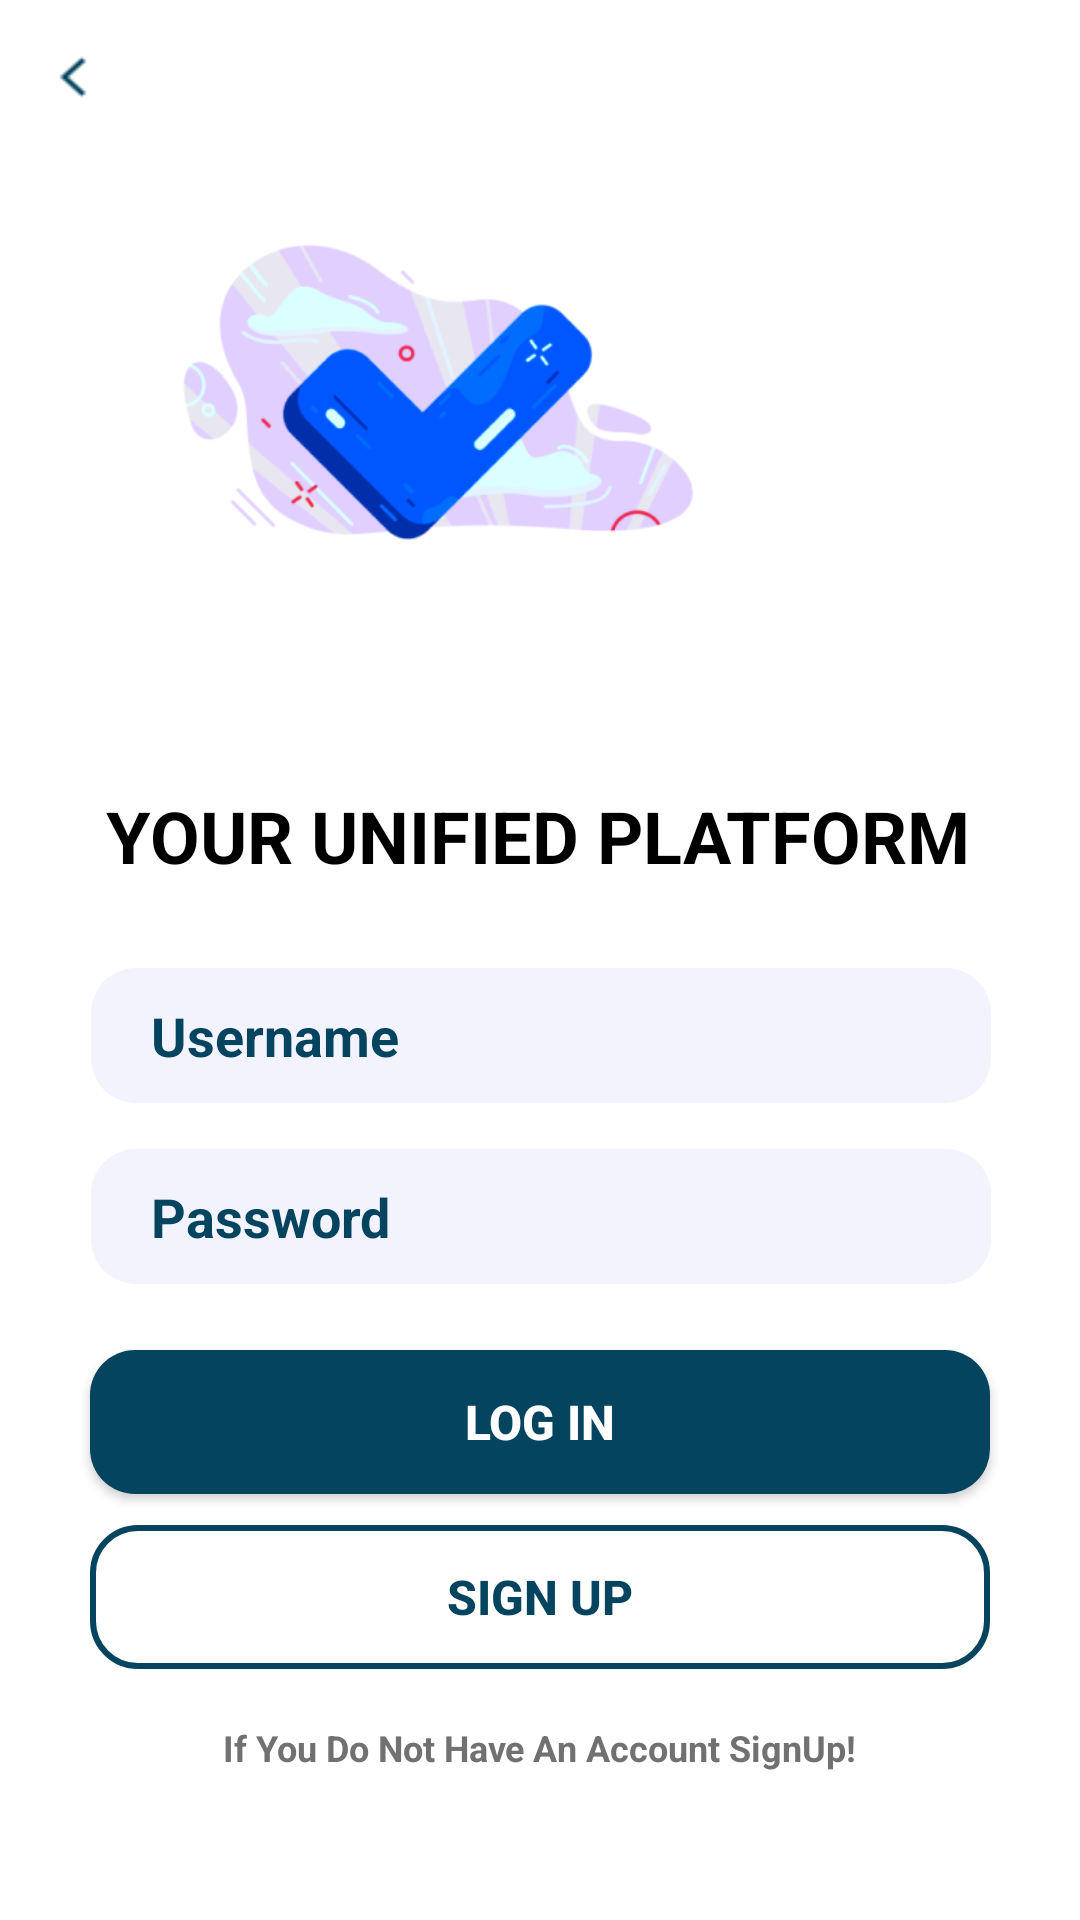

Android layout source for this screen:
<!-- AndroidManifest.xml: application theme Theme.CyberSpace -->
<!-- res/layout/activity_login_screen.xml -->
<?xml version="1.0" encoding="utf-8"?>
<androidx.constraintlayout.widget.ConstraintLayout xmlns:android="http://schemas.android.com/apk/res/android"
    xmlns:app="http://schemas.android.com/apk/res-auto"
    xmlns:tools="http://schemas.android.com/tools"
    android:layout_width="match_parent"
    android:layout_height="match_parent"
    tools:context=".LoginScreen">

    <TextView
        android:id="@+id/textView3"
        android:layout_width="wrap_content"
        android:layout_height="wrap_content"
        android:text="YOUR UNIFIED PLATFORM"
        android:textColor="@color/black"
        android:textSize="24sp"
        android:textStyle="bold"
        app:layout_constraintEnd_toEndOf="parent"
        app:layout_constraintHorizontal_bias="0.495"
        app:layout_constraintStart_toStartOf="parent"
        app:layout_constraintTop_toBottomOf="@+id/imageView2" />

    <ImageView
        android:id="@+id/imageView2"
        android:layout_width="423dp"
        android:layout_height="260dp"
        app:layout_constraintBottom_toBottomOf="parent"
        app:layout_constraintEnd_toEndOf="parent"
        app:layout_constraintHorizontal_bias="1.0"
        app:layout_constraintStart_toStartOf="parent"
        app:layout_constraintTop_toTopOf="parent"
        app:layout_constraintVertical_bias="0.006"
        app:srcCompat="@drawable/img_1" />

    <androidx.appcompat.widget.AppCompatButton
        android:id="@+id/button"
        android:layout_width="300dp"
        android:layout_height="wrap_content"
        android:background="@drawable/primarybutton"
        android:onClick="onLoginClick"
        android:text="LOG IN"
        android:textColor="@color/white"
        android:textSize="16sp"
        android:textStyle="bold"
        app:layout_constraintBottom_toBottomOf="parent"
        app:layout_constraintEnd_toEndOf="parent"
        app:layout_constraintHorizontal_bias="0.501"
        app:layout_constraintStart_toStartOf="parent"
        app:layout_constraintTop_toBottomOf="@+id/logInpassword"
        app:layout_constraintVertical_bias="0.135" />

    <androidx.appcompat.widget.AppCompatButton
        android:id="@+id/button2"
        android:layout_width="300dp"
        android:layout_height="wrap_content"
        android:background="@drawable/secondarybutton"
        android:onClick="onSignUp"
        android:text="Sign Up"
        android:textColor="@color/Primary"
        android:textSize="16sp"
        android:textStyle="bold"
        app:layout_constraintBottom_toBottomOf="parent"
        app:layout_constraintEnd_toEndOf="parent"
        app:layout_constraintHorizontal_bias="0.501"
        app:layout_constraintStart_toStartOf="parent"
        app:layout_constraintTop_toBottomOf="@+id/button"
        app:layout_constraintVertical_bias="0.11" />

    <EditText
        android:id="@+id/loginUsername"
        android:layout_width="300dp"
        android:layout_height="45dp"
        android:background="@drawable/inputfield"
        android:ems="10"
        android:hint="Username"
        android:inputType="textPersonName"
        android:paddingLeft="20dp"
        android:textAlignment="textStart"
        android:textColor="@color/Primary"
        android:textColorHint="@color/Primary"
        android:textStyle="bold"
        app:layout_constraintBottom_toTopOf="@+id/logInpassword"
        app:layout_constraintEnd_toEndOf="parent"
        app:layout_constraintHorizontal_bias="0.504"
        app:layout_constraintStart_toStartOf="parent"
        app:layout_constraintTop_toBottomOf="@+id/textView3"
        app:layout_constraintVertical_bias="0.645" />

    <EditText
        android:id="@+id/logInpassword"
        android:layout_width="300dp"
        android:layout_height="45dp"
        android:background="@drawable/inputfield"
        android:ems="10"
        android:hint="Password"
        android:inputType="textPassword"
        android:paddingLeft="20dp"
        android:textColorHint="@color/Primary"
        android:textStyle="bold"
        app:layout_constraintBottom_toBottomOf="parent"
        app:layout_constraintEnd_toEndOf="parent"
        app:layout_constraintHorizontal_bias="0.504"
        app:layout_constraintStart_toStartOf="parent"
        app:layout_constraintTop_toBottomOf="@+id/textView3"
        app:layout_constraintVertical_bias="0.294" />

    <TextView
        android:id="@+id/textView4"
        android:layout_width="wrap_content"
        android:layout_height="wrap_content"
        android:layout_marginTop="18dp"
        android:text="If You Do Not Have An Account SignUp!"
        android:textColor="#717171"
        android:textSize="12sp"
        android:textStyle="bold"
        app:layout_constraintBottom_toBottomOf="parent"
        app:layout_constraintEnd_toEndOf="parent"
        app:layout_constraintHorizontal_bias="0.498"
        app:layout_constraintStart_toStartOf="parent"
        app:layout_constraintTop_toBottomOf="@+id/button2"
        app:layout_constraintVertical_bias="0.0" />

    <androidx.appcompat.widget.AppCompatButton
        android:id="@+id/button3"
        android:layout_width="20dp"
        android:layout_height="18dp"
        android:background="@drawable/img_2"
        android:onClick="onBackClick"
        app:layout_constraintBottom_toBottomOf="@+id/imageView2"
        app:layout_constraintEnd_toEndOf="parent"
        app:layout_constraintHorizontal_bias="0.042"
        app:layout_constraintStart_toStartOf="parent"
        app:layout_constraintTop_toTopOf="parent"
        app:layout_constraintVertical_bias="0.068" />
</androidx.constraintlayout.widget.ConstraintLayout>
<!-- resources referenced by this layout -->
<resources>
  <color name="Primary">#05445E</color>
  <color name="black">#FF000000</color>
  <color name="white">#FFFFFFFF</color>
  <!-- drawable img_1: png bitmap (drawable, 83172 bytes) -->
  <!-- drawable img_2: png bitmap (drawable, 140 bytes) -->
  <!-- drawable inputfield (drawable) -->
  <?xml version="1.0" encoding="utf-8"?>
  <shape xmlns:android="http://schemas.android.com/apk/res/android" android:shape="rectangle">
      <solid android:color="@color/gray_background"/>
      <corners android:radius="15dp"/>
  </shape>
  <!-- drawable primarybutton (drawable) -->
  <?xml version="1.0" encoding="utf-8"?>
  <shape xmlns:android="http://schemas.android.com/apk/res/android" android:shape="rectangle">
      <solid android:color="@color/Primary"/>
       <corners android:radius="15dp"/>
  </shape>
  <!-- drawable secondarybutton (drawable) -->
  <?xml version="1.0" encoding="utf-8"?>
  <shape xmlns:android="http://schemas.android.com/apk/res/android" android:shape="rectangle">
      <stroke android:color="@color/Primary" android:width="2dp"/>
      <corners android:radius="15dp"/>
  </shape>
  <style name="Theme.CyberSpace" parent="Theme.MaterialComponents.DayNight.NoActionBar">
          
          <item name="colorPrimary">@color/purple_500</item>
          <item name="colorPrimaryVariant">@color/purple_700</item>
          <item name="colorOnPrimary">@color/white</item>
          
          <item name="colorSecondary">@color/teal_200</item>
          <item name="colorSecondaryVariant">@color/teal_700</item>
          <item name="colorOnSecondary">@color/black</item>
          
          <item name="android:statusBarColor" tools:targetApi="l">?attr/colorPrimaryVariant</item>
          
      </style>
  <color name="gray_background">#F3F3FE</color>
  <color name="purple_500">#FF6200EE</color>
  <color name="purple_700">#FF3700B3</color>
  <color name="teal_200">#FF03DAC5</color>
  <color name="teal_700">#FF018786</color>
</resources>
